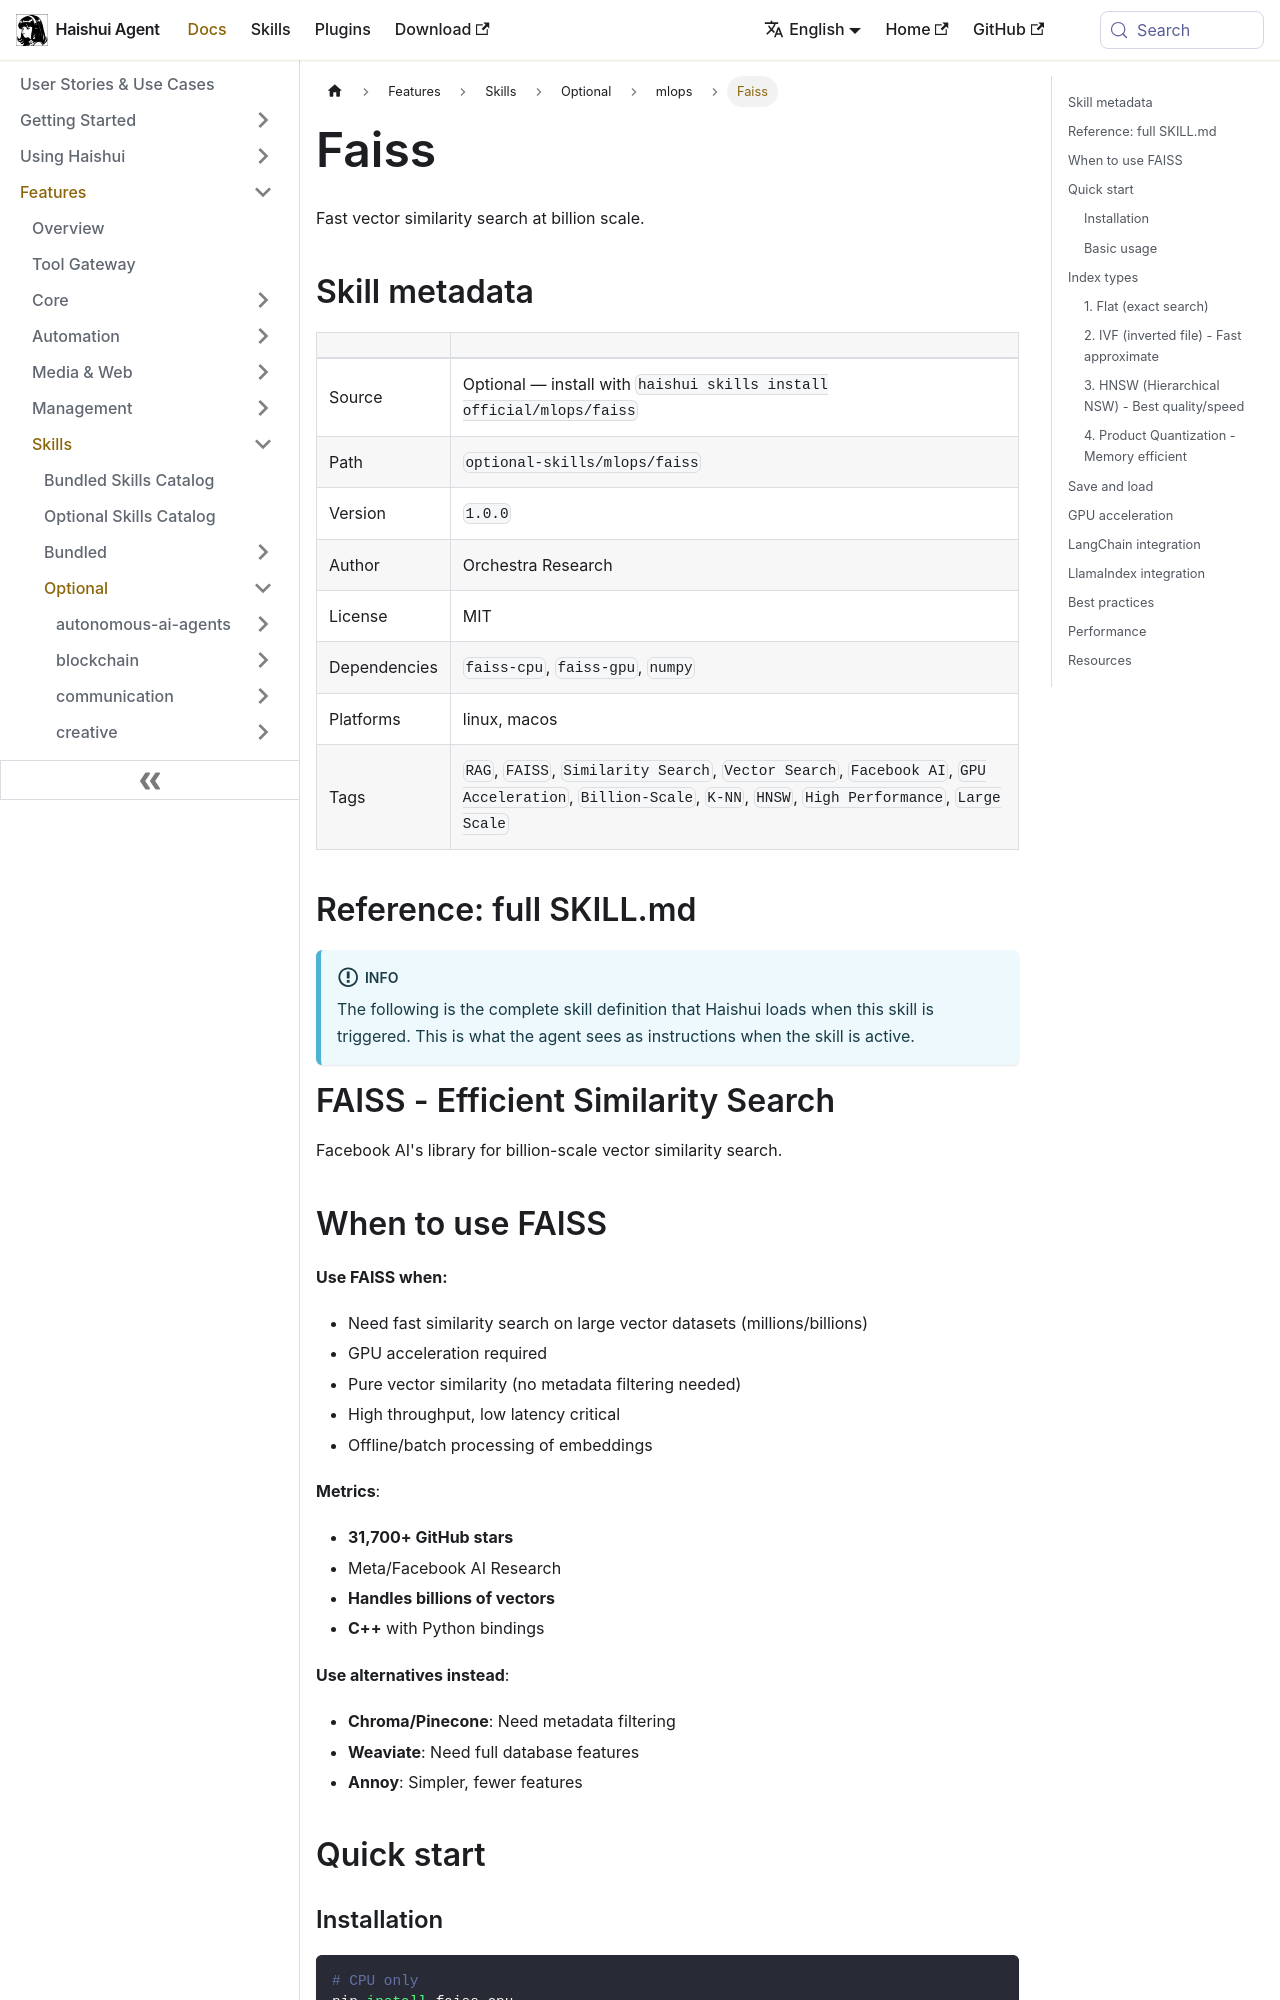

repository: aiqinghaiwork163/haishui-agent · page: docs/user-guide/skills/optional/mlops/mlops-faiss/index.html · generator: docusaurus

---
title: "Faiss — Fast vector similarity search at billion scale"
sidebar_label: "Faiss"
description: "Fast vector similarity search at billion scale"
---

{/* This page is auto-generated from the skill's SKILL.md by website/scripts/generate-skill-docs.py. Edit the source SKILL.md, not this page. */}

# Faiss

Fast vector similarity search at billion scale.

## Skill metadata

| | |
|---|---|
| Source | Optional — install with `haishui skills install official/mlops/faiss` |
| Path | `optional-skills/mlops/faiss` |
| Version | `1.0.0` |
| Author | Orchestra Research |
| License | MIT |
| Dependencies | `faiss-cpu`, `faiss-gpu`, `numpy` |
| Platforms | linux, macos |
| Tags | `RAG`, `FAISS`, `Similarity Search`, `Vector Search`, `Facebook AI`, `GPU Acceleration`, `Billion-Scale`, `K-NN`, `HNSW`, `High Performance`, `Large Scale` |

## Reference: full SKILL.md

:::info
The following is the complete skill definition that Haishui loads when this skill is triggered. This is what the agent sees as instructions when the skill is active.
:::

# FAISS - Efficient Similarity Search

Facebook AI's library for billion-scale vector similarity search.
